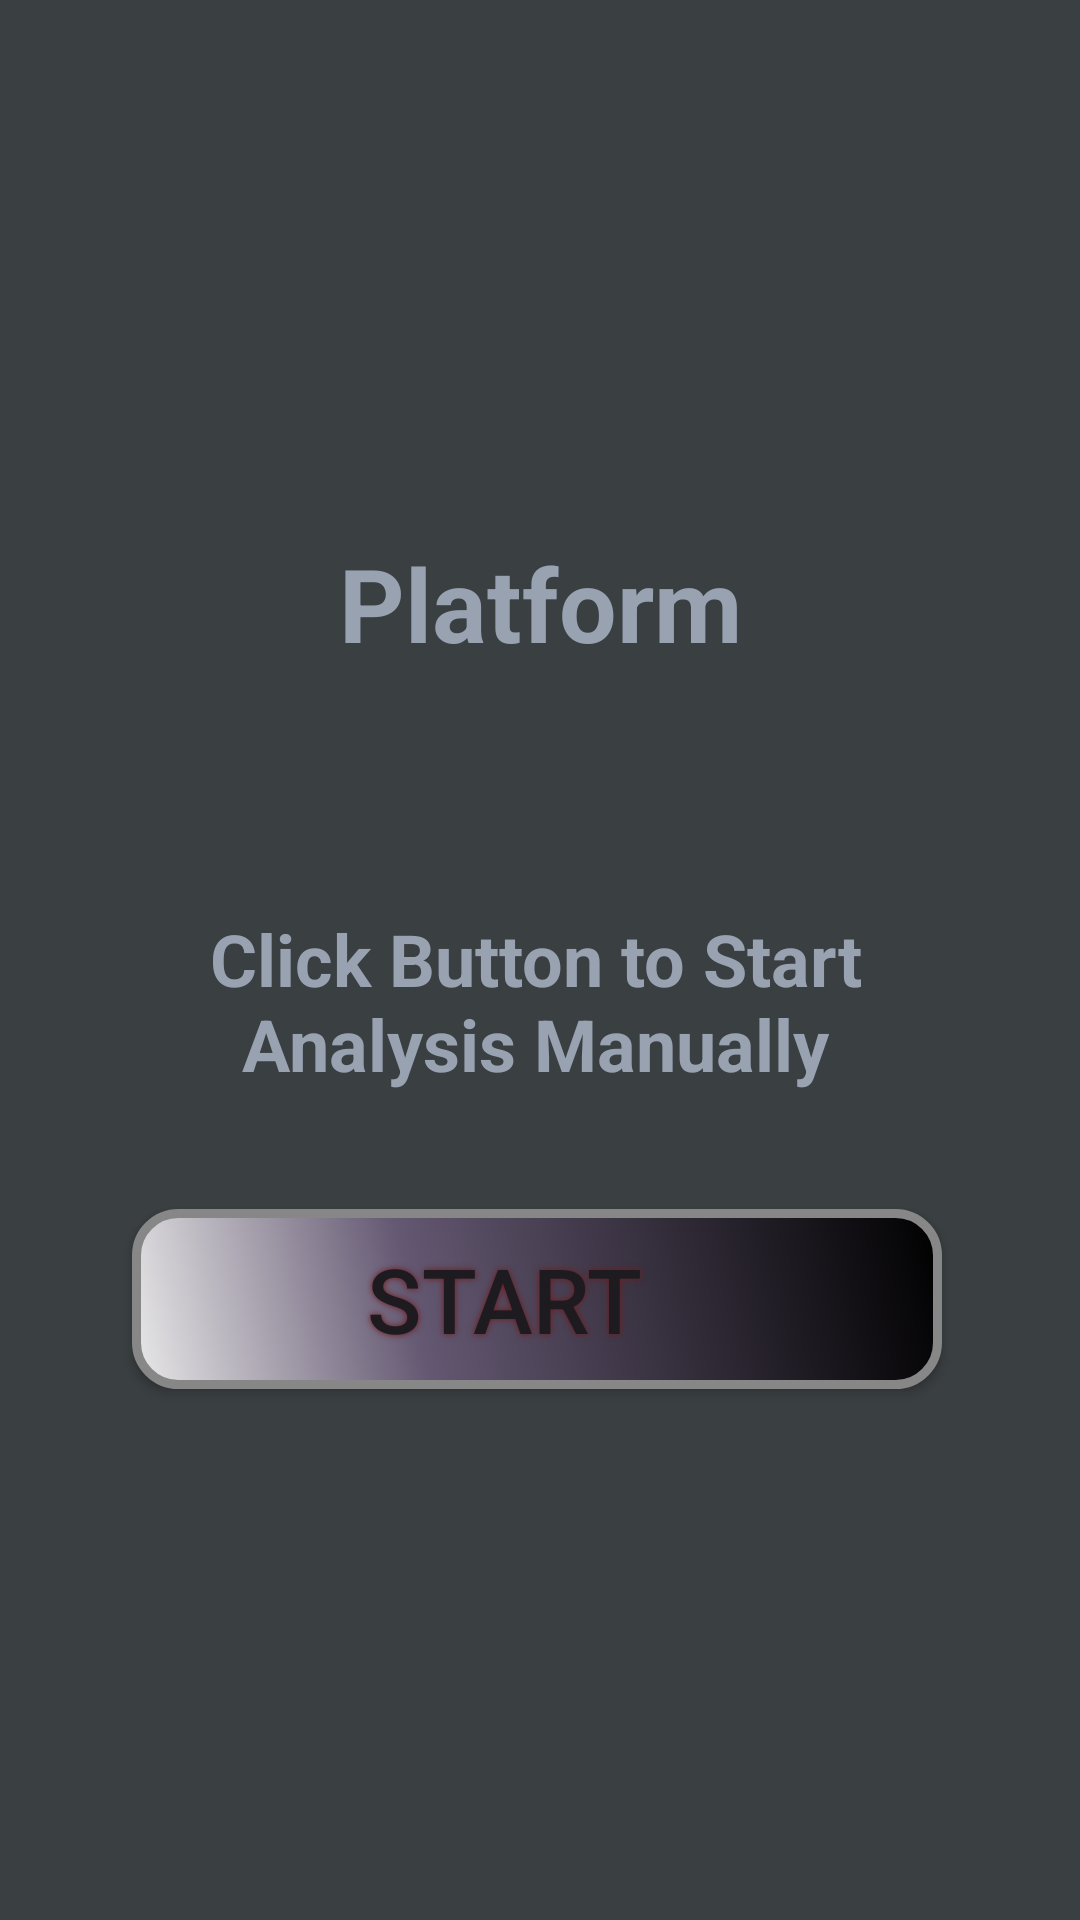

The Android layout XML behind this screen, and the referenced resources:
<!-- AndroidManifest.xml: application theme Theme.Platform_min_50 -->
<!-- res/layout/activity_main.xml -->
<?xml version="1.0" encoding="utf-8"?>
<androidx.constraintlayout.widget.ConstraintLayout xmlns:android="http://schemas.android.com/apk/res/android"
    xmlns:app="http://schemas.android.com/apk/res-auto"
    xmlns:tools="http://schemas.android.com/tools"
    android:layout_width="match_parent"
    android:layout_height="match_parent"
    android:background="#3A3F42"
    tools:context=".MainActivity">

    <TextView
        android:id="@+id/textView"
        android:layout_width="wrap_content"
        android:layout_height="wrap_content"

        android:text="Platform"
        android:textColor="#98A2B1"
        android:textColorHighlight="#3A3F42"
        android:textColorHint="#3A3F42"
        android:textColorLink="#3A3F42"
        android:textSize="34sp"
        android:textStyle="bold"
        app:layout_constraintBottom_toBottomOf="parent"
        app:layout_constraintEnd_toEndOf="parent"
        app:layout_constraintStart_toStartOf="parent"
        app:layout_constraintTop_toTopOf="parent"
        app:layout_constraintVertical_bias="0.3" />


    <Button
        android:id="@+id/analiz_baslatma_butonu"

        android:layout_width="270dp"
        android:layout_height="60dp"

        android:background="@drawable/buton_arkaplan"
        android:freezesText="true"
        android:shadowColor="#701B1B"
        android:shadowDx="0"

        android:shadowDy="0"
        android:shadowRadius="5"
        android:text="Start   "
        android:textColorHint="#83451D1D"
        android:textSize="30sp"
        app:backgroundTint="@null"
        app:icon="@drawable/buton_arkaplan"
        app:layout_constraintBottom_toBottomOf="parent"
        app:layout_constraintEnd_toEndOf="parent"
        app:layout_constraintHorizontal_bias="0.489"
        app:layout_constraintStart_toStartOf="parent"
        app:layout_constraintTop_toTopOf="parent"
        app:layout_constraintVertical_bias="0.695"
        app:rippleColor="#C87B7B"
        tools:ignore="MissingConstraints" />

    <TextView
        android:id="@+id/textView2"
        android:layout_width="271dp"
        android:layout_height="92dp"
        android:gravity="center"
        android:text="Click Button to Start Analysis Manually"
        android:textColor="#98A2B1"
        android:textColorHighlight="#A86A6A"
        android:textColorHint="#D38A8A"
        android:textColorLink="#AA5757"
        android:textSize="24sp"
        android:textStyle="bold"
        app:layout_constraintBottom_toBottomOf="parent"
        app:layout_constraintEnd_toEndOf="parent"
        app:layout_constraintHorizontal_bias="0.485"
        app:layout_constraintStart_toStartOf="parent"
        app:layout_constraintTop_toTopOf="parent"
        app:layout_constraintVertical_bias="0.525" />


</androidx.constraintlayout.widget.ConstraintLayout>
<!-- resources referenced by this layout -->
<resources>
  <!-- drawable buton_arkaplan (drawable) -->
  <?xml version="1.0" encoding="utf-8"?>
  <shape xmlns:android="http://schemas.android.com/apk/res/android" android:shape="rectangle" >
      <corners
          android:text="baslatma butonu"
          android:radius="14dp"
          />
      <gradient
          android:angle="45"
          android:centerX="35%"
          android:centerColor="#645872"
          android:startColor="#e8e8e8"
          android:endColor="#000000"
          android:type="linear"
  
          />
      <padding
          android:left="0dp"
          android:top="0dp"
          android:right="0dp"
          android:bottom="0dp"
  
          />
      <size
          android:width="270dp"
          android:height="100dp"
  
          />
      <stroke
          android:width="3dp"
          android:color="#878787"
  
          />
  </shape>
  <style name="Theme.Platform_min_50" parent="Base.Theme.Platform_min_50" />
  <style name="Base.Theme.Platform_min_50" parent="Theme.Material3.DayNight.NoActionBar">
          
          
      </style>
</resources>
